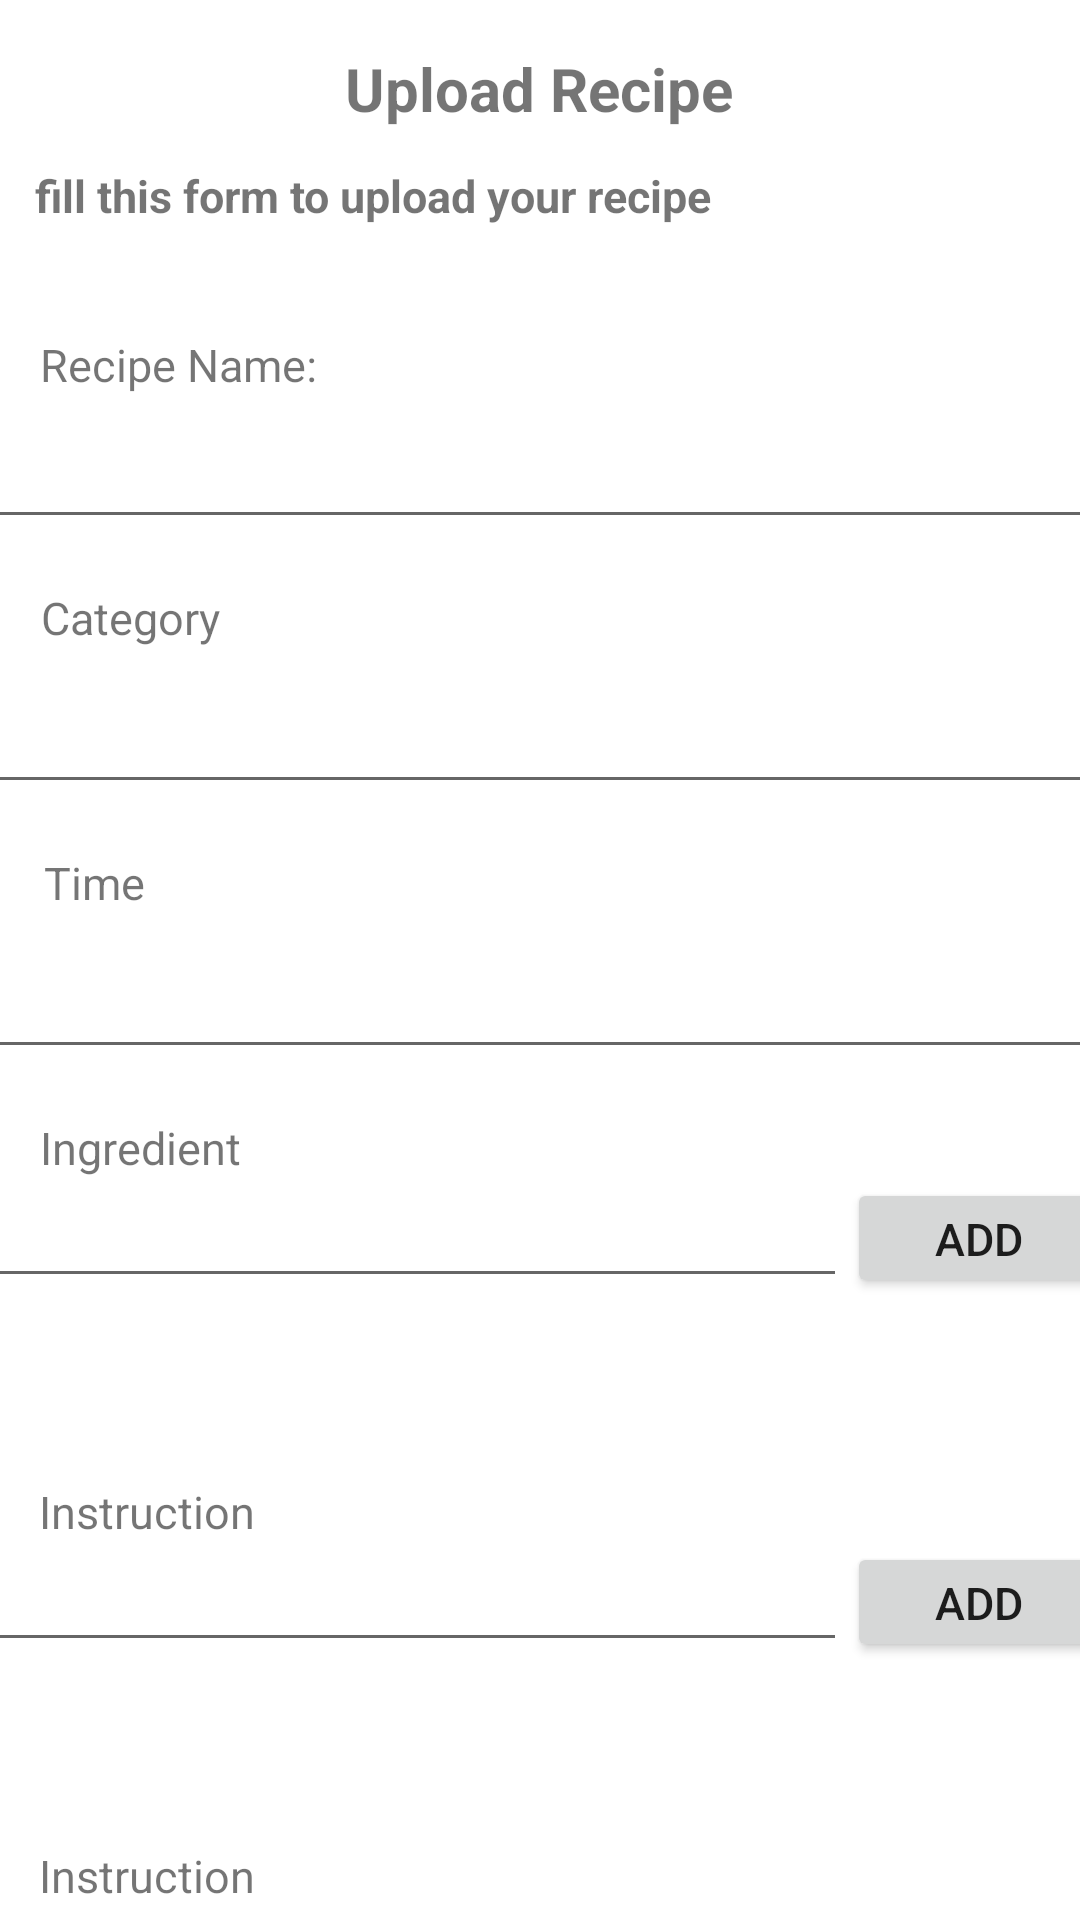

Android layout source for this screen:
<!-- AndroidManifest.xml: application theme Theme.MyApplication -->
<!-- res/layout/activity_upload.xml -->
<?xml version="1.0" encoding="utf-8"?>
<androidx.constraintlayout.widget.ConstraintLayout xmlns:android="http://schemas.android.com/apk/res/android"
    xmlns:app="http://schemas.android.com/apk/res-auto"
    xmlns:tools="http://schemas.android.com/tools"
    android:layout_width="match_parent"
    android:layout_height="match_parent"
    tools:context=".UploadActivity">

    <TextView
        android:id="@+id/textView"
        android:layout_width="wrap_content"
        android:layout_height="wrap_content"
        android:layout_marginTop="36dp"
        android:text="Recipe Name:"
        android:textSize="15sp"
        app:layout_constraintEnd_toEndOf="parent"
        app:layout_constraintHorizontal_bias="0.05"
        app:layout_constraintStart_toStartOf="parent"
        app:layout_constraintTop_toBottomOf="@+id/textView5" />

    <EditText
        android:id="@+id/recipeNameinput"
        android:layout_width="380dp"
        android:layout_height="40dp"
        android:layout_marginTop="8dp"
        android:ems="10"
        android:inputType="textPersonName"
        android:textSize="15sp"
        app:layout_constraintEnd_toEndOf="parent"
        app:layout_constraintStart_toStartOf="parent"
        app:layout_constraintTop_toBottomOf="@+id/textView" />

    <TextView
        android:id="@+id/textView3"
        android:layout_width="wrap_content"
        android:layout_height="wrap_content"
        android:layout_marginTop="16dp"
        android:text="Upload Recipe"
        android:textStyle="bold"
        android:textSize="20sp"
        app:layout_constraintEnd_toEndOf="parent"
        app:layout_constraintHorizontal_bias="0.498"
        app:layout_constraintStart_toStartOf="parent"
        app:layout_constraintTop_toTopOf="parent" />

    <TextView
        android:id="@+id/textView5"
        android:layout_width="wrap_content"
        android:layout_height="wrap_content"
        android:layout_marginTop="12dp"
        android:text="fill this form to upload your recipe"
        android:textSize="15sp"
        android:textStyle="bold"
        app:layout_constraintEnd_toEndOf="parent"
        app:layout_constraintHorizontal_bias="0.086"
        app:layout_constraintStart_toStartOf="parent"
        app:layout_constraintTop_toBottomOf="@+id/textView3" />

    <TextView
        android:id="@+id/textView2"
        android:layout_width="wrap_content"
        android:layout_height="wrap_content"
        android:layout_marginTop="16dp"
        android:text="Category"
        android:textSize="15sp"
        app:layout_constraintEnd_toEndOf="parent"
        app:layout_constraintHorizontal_bias="0.045"
        app:layout_constraintStart_toStartOf="parent"
        app:layout_constraintTop_toBottomOf="@+id/recipeNameinput" />

    <AutoCompleteTextView
        android:id="@+id/categoryInput"
        android:layout_width="380dp"
        android:layout_height="40dp"
        android:layout_marginTop="12dp"
        android:textSize="15sp"
        app:layout_constraintEnd_toEndOf="parent"
        app:layout_constraintStart_toStartOf="parent"
        app:layout_constraintTop_toBottomOf="@+id/textView2" />

    <TextView
        android:id="@+id/textView4"
        android:layout_width="wrap_content"
        android:layout_height="wrap_content"
        android:layout_marginTop="16dp"
        android:text="Time"
        android:textSize="15sp"
        app:layout_constraintEnd_toEndOf="parent"
        app:layout_constraintHorizontal_bias="0.045"
        app:layout_constraintStart_toStartOf="parent"
        app:layout_constraintTop_toBottomOf="@+id/categoryInput" />

    <MultiAutoCompleteTextView
        android:id="@+id/timeInput"
        android:layout_width="380dp"
        android:layout_height="40dp"
        android:layout_marginTop="12dp"
        android:textSize="15sp"
        app:layout_constraintEnd_toEndOf="parent"
        app:layout_constraintStart_toStartOf="parent"
        app:layout_constraintTop_toBottomOf="@+id/textView4" />

    <TextView
        android:id="@+id/textView6"
        android:layout_width="wrap_content"
        android:layout_height="wrap_content"
        android:layout_marginTop="16dp"
        android:text="Ingredient"
        android:textSize="15sp"
        app:layout_constraintEnd_toEndOf="parent"
        app:layout_constraintHorizontal_bias="0.045"
        app:layout_constraintStart_toStartOf="parent"
        app:layout_constraintTop_toBottomOf="@+id/timeInput" />

    <include
        android:id="@+id/addIngredient"
        layout="@layout/dynamic_text_layout"
        android:layout_width="wrap_content"
        android:layout_height="wrap_content"
        app:layout_constraintEnd_toEndOf="parent"
        app:layout_constraintStart_toStartOf="parent"
        app:layout_constraintTop_toBottomOf="@+id/textView6" />

    <TextView
        android:id="@+id/textView7"
        android:layout_width="wrap_content"
        android:layout_height="wrap_content"
        android:layout_marginTop="16dp"
        android:text="Instruction"
        android:textSize="15sp"
        app:layout_constraintEnd_toEndOf="parent"
        app:layout_constraintHorizontal_bias="0.045"
        app:layout_constraintStart_toStartOf="parent"
        app:layout_constraintTop_toBottomOf="@+id/addIngredient" />

    <include
        android:id="@+id/addInstruction"
        layout="@layout/dynamic_text_layout"
        android:layout_width="wrap_content"
        android:layout_height="wrap_content"
        app:layout_constraintEnd_toEndOf="parent"
        app:layout_constraintStart_toStartOf="parent"
        app:layout_constraintTop_toBottomOf="@+id/textView7" />


    <TextView
        android:id="@+id/textView9"
        android:layout_width="wrap_content"
        android:layout_height="wrap_content"
        android:layout_marginTop="16dp"
        android:text="Instruction"
        android:textSize="15sp"
        app:layout_constraintEnd_toEndOf="parent"
        app:layout_constraintHorizontal_bias="0.045"
        app:layout_constraintStart_toStartOf="parent"
        app:layout_constraintTop_toBottomOf="@+id/addInstruction" />

    <include
        android:id="@+id/addNote"
        layout="@layout/dynamic_text_layout"
        android:layout_width="wrap_content"
        android:layout_height="wrap_content"
        app:layout_constraintEnd_toEndOf="parent"
        app:layout_constraintStart_toStartOf="parent"
        app:layout_constraintTop_toBottomOf="@+id/textView9" />


</androidx.constraintlayout.widget.ConstraintLayout>
<!-- res/layout/dynamic_text_layout.xml (included above) -->
<?xml version="1.0" encoding="utf-8"?>
<androidx.constraintlayout.widget.ConstraintLayout xmlns:android="http://schemas.android.com/apk/res/android"
    android:layout_width="match_parent"
    android:layout_height="match_parent"
    xmlns:app="http://schemas.android.com/apk/res-auto"
    xmlns:tools="http://schemas.android.com/tools">

        <RelativeLayout
            android:id="@+id/relativeLayout"
            android:layout_width="380dp"
            android:layout_height="40dp"
            app:layout_constraintEnd_toEndOf="parent"
            app:layout_constraintStart_toStartOf="parent"
            app:layout_constraintTop_toTopOf="parent">

            <Button
                android:id="@+id/add"
                android:layout_width="wrap_content"
                android:layout_height="40dp"
                android:layout_alignParentEnd="true"
                android:text="Add"
                android:textSize="15sp" />

            <MultiAutoCompleteTextView
                android:id="@+id/textin"
                android:layout_width="match_parent"
                android:layout_height="40dp"
                android:layout_alignParentStart="true"
                android:layout_toStartOf="@id/add"
                android:textSize="15sp"
                tools:ignore="LabelFor" />
        </RelativeLayout>
        <LinearLayout
            android:id="@+id/container"
            android:layout_width="380dp"
            android:layout_height="40dp"
            android:layout_alignParentBottom="true"
            android:layout_marginTop="5dp"
            android:orientation="vertical"
            app:layout_constraintEnd_toEndOf="parent"
            app:layout_constraintHorizontal_bias="0.516"
            app:layout_constraintStart_toStartOf="parent"
            app:layout_constraintTop_toBottomOf="@+id/relativeLayout">

        </LinearLayout>


</androidx.constraintlayout.widget.ConstraintLayout>
<!-- resources referenced by this layout -->
<resources>
  <style name="Theme.MyApplication" parent="Theme.MaterialComponents.DayNight.DarkActionBar">
          
          <item name="colorPrimary">@color/teal_200</item>
          <item name="colorPrimaryVariant">#41FFED</item>
          <item name="colorOnPrimary">@color/white</item>
          
          <item name="colorSecondary">@color/teal_200</item>
          <item name="colorSecondaryVariant">@color/teal_700</item>
          <item name="colorOnSecondary">@color/black</item>
          
          <item name="android:statusBarColor" tools:targetApi="l">?attr/colorPrimaryVariant</item>
          
      </style>
  <!-- not gathered from this repository: default colours our renderer supplied (Android Studio template values) -->
  <color name="teal_200">#FF03DAC5</color>
  <color name="teal_700">#FF018786</color>
  <color name="black">#FF000000</color>
  <color name="white">#FFFFFFFF</color>
</resources>
